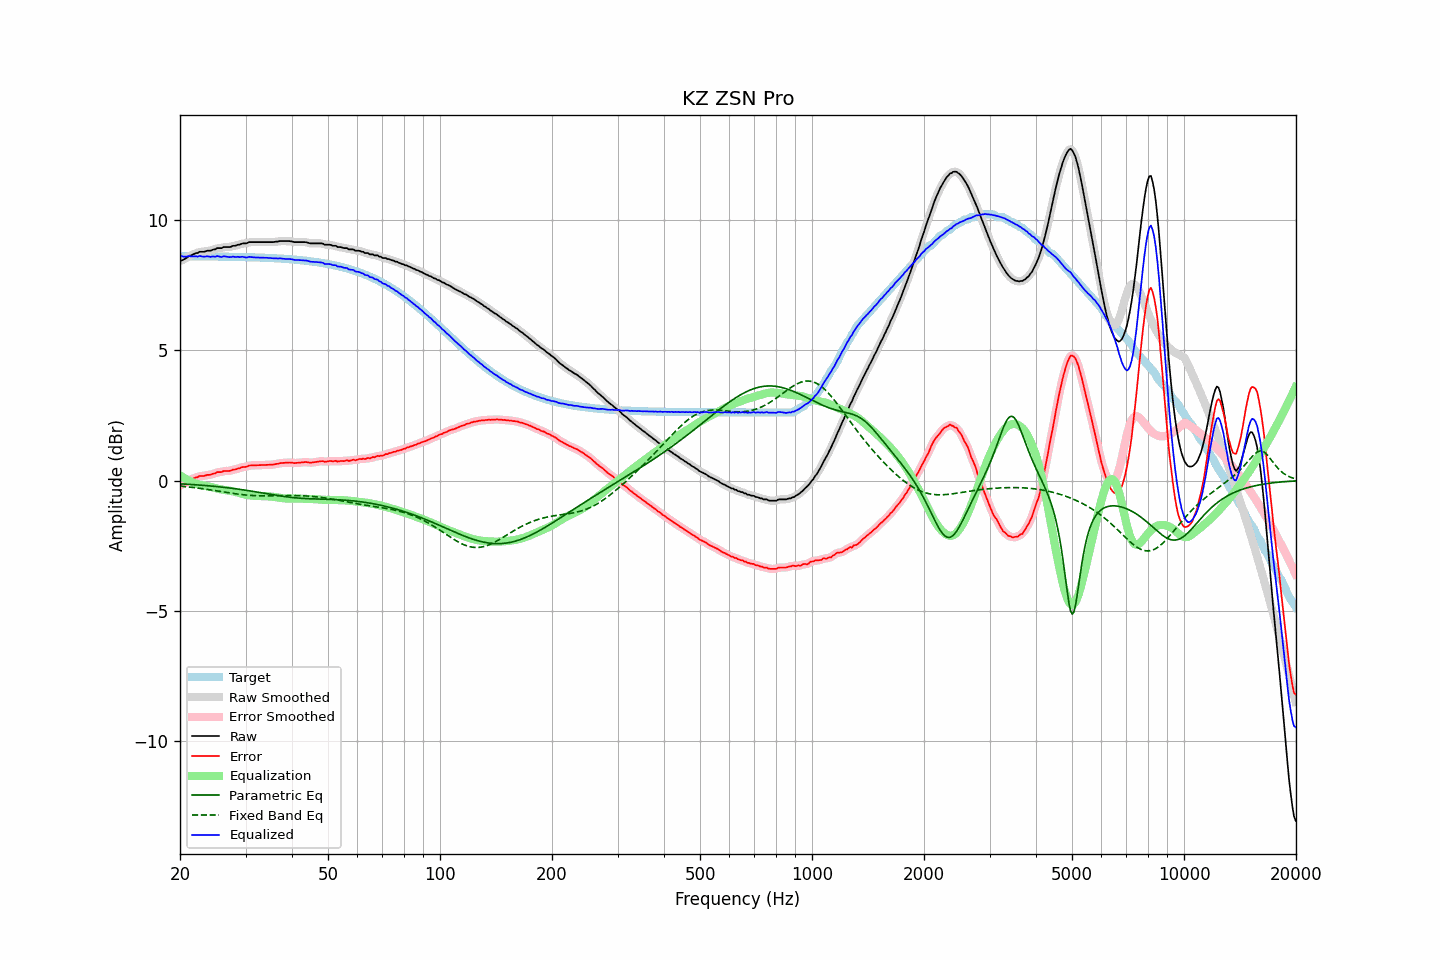

The file beside this chart, header and first rows:
frequency, raw, error, smoothed, error_smoothed, equalization, parametric_eq, fixed_band_eq, equalized_raw, equalized_smoothed, target
20.00, 8.42, -0.19, 8.42, -0.19, 0.20, -0.12, -0.21, 8.62, 8.62, 8.61
20.20, 8.45, -0.16, 8.44, -0.16, 0.16, -0.13, -0.22, 8.61, 8.61, 8.61
20.40, 8.47, -0.14, 8.47, -0.13, 0.12, -0.13, -0.22, 8.59, 8.60, 8.61
20.61, 8.51, -0.10, 8.51, -0.10, 0.09, -0.13, -0.23, 8.59, 8.59, 8.61
20.81, 8.54, -0.07, 8.55, -0.06, 0.05, -0.14, -0.23, 8.59, 8.60, 8.60
21.02, 8.59, -0.02, 8.59, -0.02, 0.02, -0.14, -0.24, 8.61, 8.60, 8.60
21.23, 8.63, 0.02, 8.62, 0.02, -0.01, -0.15, -0.25, 8.62, 8.61, 8.60
21.44, 8.64, 0.04, 8.65, 0.05, -0.04, -0.15, -0.26, 8.60, 8.61, 8.60
21.66, 8.68, 0.08, 8.68, 0.07, -0.07, -0.15, -0.26, 8.61, 8.60, 8.60
21.87, 8.70, 0.10, 8.70, 0.09, -0.10, -0.16, -0.27, 8.60, 8.60, 8.60
22.09, 8.73, 0.13, 8.72, 0.12, -0.12, -0.16, -0.28, 8.61, 8.60, 8.60
22.31, 8.73, 0.13, 8.75, 0.14, -0.14, -0.17, -0.29, 8.59, 8.61, 8.60
22.54, 8.78, 0.18, 8.77, 0.16, -0.16, -0.17, -0.29, 8.62, 8.61, 8.60
22.76, 8.78, 0.18, 8.77, 0.17, -0.17, -0.18, -0.30, 8.61, 8.60, 8.60
22.99, 8.78, 0.18, 8.78, 0.18, -0.18, -0.18, -0.31, 8.60, 8.60, 8.60
23.22, 8.78, 0.18, 8.79, 0.19, -0.19, -0.19, -0.32, 8.59, 8.60, 8.60
23.45, 8.80, 0.20, 8.80, 0.20, -0.20, -0.19, -0.33, 8.60, 8.60, 8.60
23.69, 8.82, 0.22, 8.81, 0.21, -0.21, -0.20, -0.34, 8.61, 8.60, 8.60
23.92, 8.82, 0.22, 8.82, 0.22, -0.22, -0.20, -0.35, 8.59, 8.60, 8.60
24.16, 8.82, 0.22, 8.83, 0.23, -0.24, -0.21, -0.36, 8.58, 8.59, 8.60
24.40, 8.85, 0.25, 8.84, 0.24, -0.25, -0.21, -0.37, 8.60, 8.59, 8.60
24.65, 8.87, 0.27, 8.86, 0.27, -0.27, -0.22, -0.38, 8.60, 8.59, 8.60
24.89, 8.87, 0.27, 8.89, 0.29, -0.29, -0.22, -0.39, 8.58, 8.60, 8.60
25.14, 8.92, 0.32, 8.90, 0.31, -0.30, -0.23, -0.40, 8.62, 8.60, 8.59
25.39, 8.92, 0.33, 8.91, 0.32, -0.32, -0.24, -0.41, 8.60, 8.60, 8.59
25.65, 8.92, 0.33, 8.93, 0.33, -0.33, -0.24, -0.42, 8.59, 8.59, 8.59
25.91, 8.92, 0.33, 8.93, 0.34, -0.34, -0.25, -0.43, 8.58, 8.59, 8.59
26.16, 8.96, 0.37, 8.95, 0.35, -0.35, -0.26, -0.44, 8.61, 8.59, 8.59
26.43, 8.96, 0.37, 8.96, 0.37, -0.36, -0.26, -0.45, 8.60, 8.60, 8.59
26.69, 8.96, 0.37, 8.96, 0.37, -0.37, -0.27, -0.45, 8.59, 8.59, 8.59
26.96, 8.96, 0.37, 8.96, 0.37, -0.38, -0.28, -0.46, 8.58, 8.58, 8.59
27.23, 8.96, 0.37, 8.97, 0.38, -0.39, -0.28, -0.47, 8.57, 8.58, 8.59
27.50, 8.98, 0.39, 8.98, 0.40, -0.40, -0.29, -0.48, 8.58, 8.58, 8.59
27.77, 9.01, 0.42, 9.00, 0.41, -0.41, -0.30, -0.49, 8.60, 8.58, 8.58
28.05, 9.01, 0.43, 9.01, 0.43, -0.43, -0.31, -0.50, 8.58, 8.59, 8.58
28.33, 9.02, 0.44, 9.03, 0.44, -0.44, -0.32, -0.51, 8.58, 8.58, 8.58
28.62, 9.05, 0.47, 9.04, 0.46, -0.46, -0.33, -0.52, 8.59, 8.58, 8.58
28.90, 9.05, 0.47, 9.06, 0.48, -0.48, -0.33, -0.53, 8.57, 8.58, 8.58
29.19, 9.08, 0.50, 9.08, 0.50, -0.49, -0.34, -0.53, 8.58, 8.58, 8.58
29.48, 9.10, 0.52, 9.09, 0.51, -0.51, -0.35, -0.54, 8.59, 8.58, 8.58
29.78, 9.10, 0.52, 9.10, 0.52, -0.53, -0.36, -0.55, 8.57, 8.57, 8.58
30.08, 9.10, 0.53, 9.11, 0.54, -0.54, -0.37, -0.55, 8.56, 8.57, 8.57
30.38, 9.12, 0.55, 9.12, 0.55, -0.55, -0.38, -0.56, 8.57, 8.57, 8.57
30.68, 9.15, 0.58, 9.14, 0.57, -0.56, -0.39, -0.56, 8.58, 8.57, 8.57
30.99, 9.15, 0.58, 9.15, 0.58, -0.57, -0.40, -0.57, 8.58, 8.58, 8.57
31.30, 9.15, 0.58, 9.15, 0.59, -0.58, -0.41, -0.57, 8.57, 8.57, 8.57
31.61, 9.15, 0.58, 9.15, 0.58, -0.58, -0.42, -0.58, 8.56, 8.56, 8.56
31.93, 9.15, 0.59, 9.15, 0.59, -0.59, -0.43, -0.58, 8.56, 8.56, 8.56
32.24, 9.15, 0.59, 9.15, 0.59, -0.59, -0.44, -0.58, 8.56, 8.56, 8.56
32.57, 9.15, 0.59, 9.15, 0.59, -0.59, -0.45, -0.58, 8.56, 8.56, 8.56
32.89, 9.15, 0.59, 9.15, 0.59, -0.59, -0.46, -0.58, 8.56, 8.56, 8.56
33.22, 9.15, 0.60, 9.15, 0.60, -0.60, -0.47, -0.58, 8.55, 8.55, 8.55
33.55, 9.15, 0.60, 9.15, 0.60, -0.60, -0.48, -0.58, 8.55, 8.55, 8.55
33.89, 9.15, 0.60, 9.15, 0.60, -0.60, -0.49, -0.58, 8.55, 8.55, 8.55
34.23, 9.15, 0.60, 9.15, 0.60, -0.60, -0.50, -0.58, 8.55, 8.55, 8.55
34.57, 9.15, 0.61, 9.15, 0.61, -0.60, -0.51, -0.58, 8.54, 8.54, 8.54
34.92, 9.15, 0.61, 9.15, 0.61, -0.61, -0.53, -0.58, 8.54, 8.54, 8.54
35.27, 9.15, 0.61, 9.15, 0.61, -0.62, -0.54, -0.58, 8.53, 8.53, 8.54
35.62, 9.15, 0.62, 9.15, 0.62, -0.62, -0.55, -0.58, 8.53, 8.53, 8.53
35.97, 9.16, 0.63, 9.16, 0.63, -0.63, -0.56, -0.58, 8.53, 8.53, 8.53
... 635 more rows
